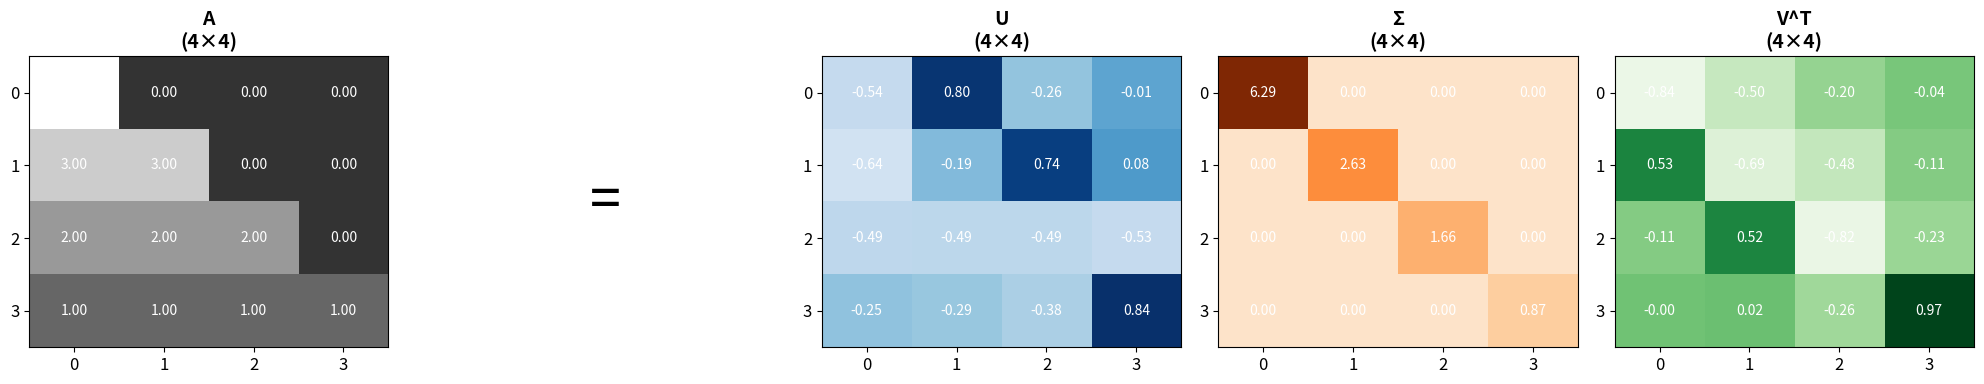

Write Python code to recreate this figure. (Note: this script raises an exception after producing the figure.)
import numpy as np
import matplotlib.pyplot as plt
import matplotlib.patches as patches
from matplotlib.patches import FancyBboxPatch

# Налаштування для кращого відображення
plt.rcParams['figure.figsize'] = (16, 10)
plt.rcParams['font.size'] = 12

# Створюємо матрицю A (4x4)
A = np.array([
    [4, 0, 0, 0],
    [3, 3, 0, 0],
    [2, 2, 2, 0],
    [1, 1, 1, 1]
], dtype=float)

print("Матриця A:")
print(A)
print(f"\nРозмір: {A.shape}")

# Виконуємо SVD
U, sigma, Vt = np.linalg.svd(A)

# Створюємо діагональну матрицю Σ
Sigma = np.zeros_like(A)
np.fill_diagonal(Sigma, sigma)

print("U (ліва сингулярна матриця):")
print(U)
print(f"\nРозмір U: {U.shape}")

print("\n" + "="*50)
print("\nΣ (діагональна матриця сингулярних значень):")
print(Sigma)
print(f"\nСингулярні значення: {sigma}")
print(f"Розмір Σ: {Sigma.shape}")

print("\n" + "="*50)
print("\nV^T (транспонована права сингулярна матриця):")
print(Vt)
print(f"\nРозмір V^T: {Vt.shape}")

def draw_matrix(ax, data, title, color_map='viridis', labels=None):
    """Малює матрицю з кольоровим кодуванням"""
    im = ax.imshow(data, cmap=color_map, aspect='auto', vmin=-1, vmax=np.max(data))
    ax.set_title(title, fontsize=14, fontweight='bold')
    
    # Додаємо значення в клітинки
    for i in range(data.shape[0]):
        for j in range(data.shape[1]):
            text = ax.text(j, i, f'{data[i, j]:.2f}',
                          ha="center", va="center", color="white", fontsize=10)
    
    if labels:
        ax.set_xlabel(labels)
    
    ax.set_xticks(range(data.shape[1]))
    ax.set_yticks(range(data.shape[0]))
    return im

# Створюємо фігуру для візуалізації
fig, axes = plt.subplots(1, 5, figsize=(20, 4))

# Матриця A
draw_matrix(axes[0], A, 'A\n(4×4)', 'gray')

# Знак рівності
axes[1].text(0.5, 0.5, '=', fontsize=40, ha='center', va='center', transform=axes[1].transAxes)
axes[1].axis('off')

# Матриця U
draw_matrix(axes[2], U, 'U\n(4×4)', 'Blues')

# Матриця Σ
draw_matrix(axes[3], Sigma, 'Σ\n(4×4)', 'Oranges')

# Матриця V^T
draw_matrix(axes[4], Vt, 'V^T\n(4×4)', 'Greens')

plt.tight_layout()
plt.savefig('/home/<user>/svd_decomposition.png', dpi=150, bbox_inches='tight')
plt.show()

print("\n✓ SVD розкладання виконано успішно!")

# Відновлюємо матрицю A
A_reconstructed = U @ Sigma @ Vt

print("Відновлена матриця A (U × Σ × V^T):")
print(A_reconstructed)

print("\nОригінальна матриця A:")
print(A)

print("\nРізниця (похибка):")
print(A - A_reconstructed)

print(f"\nМаксимальна похибка: {np.max(np.abs(A - A_reconstructed)):.2e}")

# Розкладаємо на ранг-1 компоненти
fig, axes = plt.subplots(1, 4, figsize=(20, 5))

for i in range(4):
    # Створюємо ранг-1 матрицю: σᵢ × uᵢ × vᵢᵀ
    rank1_component = sigma[i] * np.outer(U[:, i], Vt[i, :])
    
    im = axes[i].imshow(rank1_component, cmap='RdBu_r', aspect='auto', 
                        vmin=-np.max(np.abs(rank1_component)), 
                        vmax=np.max(np.abs(rank1_component)))
    axes[i].set_title(f'Компонента {i+1}\nσ_{i+1} = {sigma[i]:.2f}', 
                      fontsize=14, fontweight='bold')
    
    # Додаємо значення
    for row in range(4):
        for col in range(4):
            axes[i].text(col, row, f'{rank1_component[row, col]:.2f}',
                        ha="center", va="center", color="black", fontsize=9)
    
    axes[i].set_xticks(range(4))
    axes[i].set_yticks(range(4))
    plt.colorbar(im, ax=axes[i], fraction=0.046, pad=0.04)

plt.tight_layout()
plt.savefig('/home/<user>/svd_rank1_components.png', dpi=150, bbox_inches='tight')
plt.show()

print("\nСингулярні значення (важливість кожної компоненти):")
for i, s in enumerate(sigma):
    percentage = (s / np.sum(sigma)) * 100
    print(f"σ_{i+1} = {s:.4f} ({percentage:.1f}% від загальної енергії)")

fig, axes = plt.subplots(1, 5, figsize=(22, 4))

# Перша компонента
cumulative = np.zeros_like(A)

for i in range(4):
    rank1_component = sigma[i] * np.outer(U[:, i], Vt[i, :])
    cumulative += rank1_component
    
    im = axes[i].imshow(cumulative, cmap='gray', aspect='auto', vmin=0, vmax=np.max(A))
    axes[i].set_title(f'Сума перших {i+1} компонент', fontsize=12, fontweight='bold')
    
    for row in range(4):
        for col in range(4):
            axes[i].text(col, row, f'{cumulative[row, col]:.1f}',
                        ha="center", va="center", color="white", fontsize=9)
    
    axes[i].set_xticks(range(4))
    axes[i].set_yticks(range(4))

# Оригінальна матриця
im = axes[4].imshow(A, cmap='gray', aspect='auto', vmin=0, vmax=np.max(A))
axes[4].set_title('Оригінал A', fontsize=12, fontweight='bold')
for row in range(4):
    for col in range(4):
        axes[4].text(col, row, f'{A[row, col]:.1f}',
                    ha="center", va="center", color="white", fontsize=9)
axes[4].set_xticks(range(4))
axes[4].set_yticks(range(4))

plt.tight_layout()
plt.savefig('/home/<user>/svd_cumulative.png', dpi=150, bbox_inches='tight')
plt.show()

# Апроксимація різними рангами
fig, axes = plt.subplots(2, 3, figsize=(15, 10))
axes = axes.flatten()

ranks = [1, 2, 3, 4]

for idx, k in enumerate(ranks):
    # Апроксимація рангу k
    Sigma_k = Sigma.copy()
    Sigma_k[:, k:] = 0  # Обнуляємо менші сингулярні значення
    Sigma_k[k:, :] = 0
    
    A_k = U @ Sigma_k @ Vt
    
    im = axes[idx].imshow(A_k, cmap='gray', aspect='auto', vmin=0, vmax=np.max(A))
    axes[idx].set_title(f'Апроксимація рангу {k}\nПохибка: {np.linalg.norm(A - A_k):.2f}', 
                        fontsize=12, fontweight='bold')
    
    for row in range(4):
        for col in range(4):
            axes[idx].text(col, row, f'{A_k[row, col]:.1f}',
                          ha="center", va="center", color="white", fontsize=10)
    
    axes[idx].set_xticks(range(4))
    axes[idx].set_yticks(range(4))
    plt.colorbar(im, ax=axes[idx], fraction=0.046, pad=0.04)

# Оригінал
im = axes[4].imshow(A, cmap='gray', aspect='auto', vmin=0, vmax=np.max(A))
axes[4].set_title('Оригінальна матриця A', fontsize=12, fontweight='bold')
for row in range(4):
    for col in range(4):
        axes[4].text(col, row, f'{A[row, col]:.1f}',
                    ha="center", va="center", color="white", fontsize=10)
axes[4].set_xticks(range(4))
axes[4].set_yticks(range(4))
plt.colorbar(im, ax=axes[4], fraction=0.046, pad=0.04)

# Приховуємо останню комірку
axes[5].axis('off')

plt.tight_layout()
plt.savefig('/home/<user>/svd_approximations.png', dpi=150, bbox_inches='tight')
plt.show()

# Створюємо тестове зображення 20x20
image = np.zeros((20, 20))

# Додаємо круг
center = (10, 10)
for i in range(20):
    for j in range(20):
        distance = np.sqrt((i - center[0])**2 + (j - center[1])**2)
        if distance < 7:
            image[i, j] = 255 - distance * 20

# SVD зображення
U_img, sigma_img, Vt_img = np.linalg.svd(image)

# Відображаємо різні рівні стиснення
fig, axes = plt.subplots(2, 4, figsize=(16, 8))
axes = axes.flatten()

ranks = [1, 2, 3, 5, 7, 10, 15, 20]

for idx, k in enumerate(ranks):
    # Реконструкція з k компонентами
    Sigma_k = np.zeros((k, k))
    np.fill_diagonal(Sigma_k, sigma_img[:k])
    
    img_reconstructed = U_img[:, :k] @ Sigma_k @ Vt_img[:k, :]
    
    axes[idx].imshow(img_reconstructed, cmap='gray')
    axes[idx].set_title(f'Ранг {k}\n({(k*2*20/(20*20)*100):.1f}% пам\'яті)', fontsize=11)
    axes[idx].axis('off')

plt.tight_layout()
plt.savefig('/home/<user>/svd_image_compression.png', dpi=150, bbox_inches='tight')
plt.show()

print("\nСтиснення зображення:")
print(f"Оригінальний розмір: {20*20} значень")
for k in [1, 5, 10, 15]:
    compressed_size = k * (20 + 20 + 1)  # U стовпці + V рядки + sigma
    ratio = compressed_size / (20*20) * 100
    print(f"Ранг {k:2d}: {compressed_size:4d} значень ({ratio:.1f}% від оригіналу)")

print("=" * 60)
print("ВЛАСТИВОСТІ МАТРИЦІ U (ортонормовані стовпці)")
print("=" * 60)

# Перевірка ортонормованості U
UtU = U.T @ U
print("\nU^T × U (повинна бути одиничною матрицею):")
print(np.round(UtU, 4))

print("\n" + "=" * 60)
print("ВЛАСТИВОСТІ МАТРИЦІ V (ортонормовані рядки V^T)")
print("=" * 60)

# Перевірка ортонормованості V
VtV = Vt.T @ Vt
print("\nV × V^T (повинна бути одиничною матрицею):")
print(np.round(VtV, 4))

print("\n" + "=" * 60)
print("ЕНЕРГІЯ СИНГУЛЯРНИХ ЗНАЧЕНЬ")
print("=" * 60)

# Розподіл енергії
energy = sigma**2
energy_percent = (energy / np.sum(energy)) * 100
cumulative_energy = np.cumsum(energy_percent)

print("\nРозподіл енергії по компонентам:")
for i in range(len(sigma)):
    print(f"Компонента {i+1}: {energy_percent[i]:6.2f}% | Кумулятивно: {cumulative_energy[i]:6.2f}%")